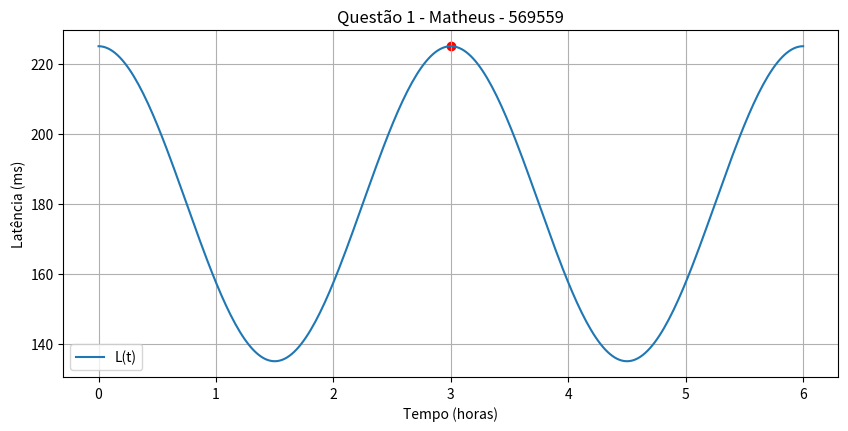

Python code for this plot:
import numpy as np
import matplotlib.pyplot as plt

# intervalo de tempo
t = np.linspace(0, 6, 300)

# função
L = 180 + 45*np.cos((2*np.pi/3)*t)

# ponto calculado
t_ponto = 3
L_ponto = 180 + 45*np.cos((2*np.pi/3)*t_ponto)

# gráfico
plt.figure(figsize=(10,4.5))
plt.plot(t, L, label="L(t)")
plt.scatter([t_ponto], [L_ponto], color='red')
plt.xlabel("Tempo (horas)")
plt.ylabel("Latência (ms)")
plt.title("Questão 1 - Matheus - 569559")
plt.grid(True)
plt.legend()
plt.show()
